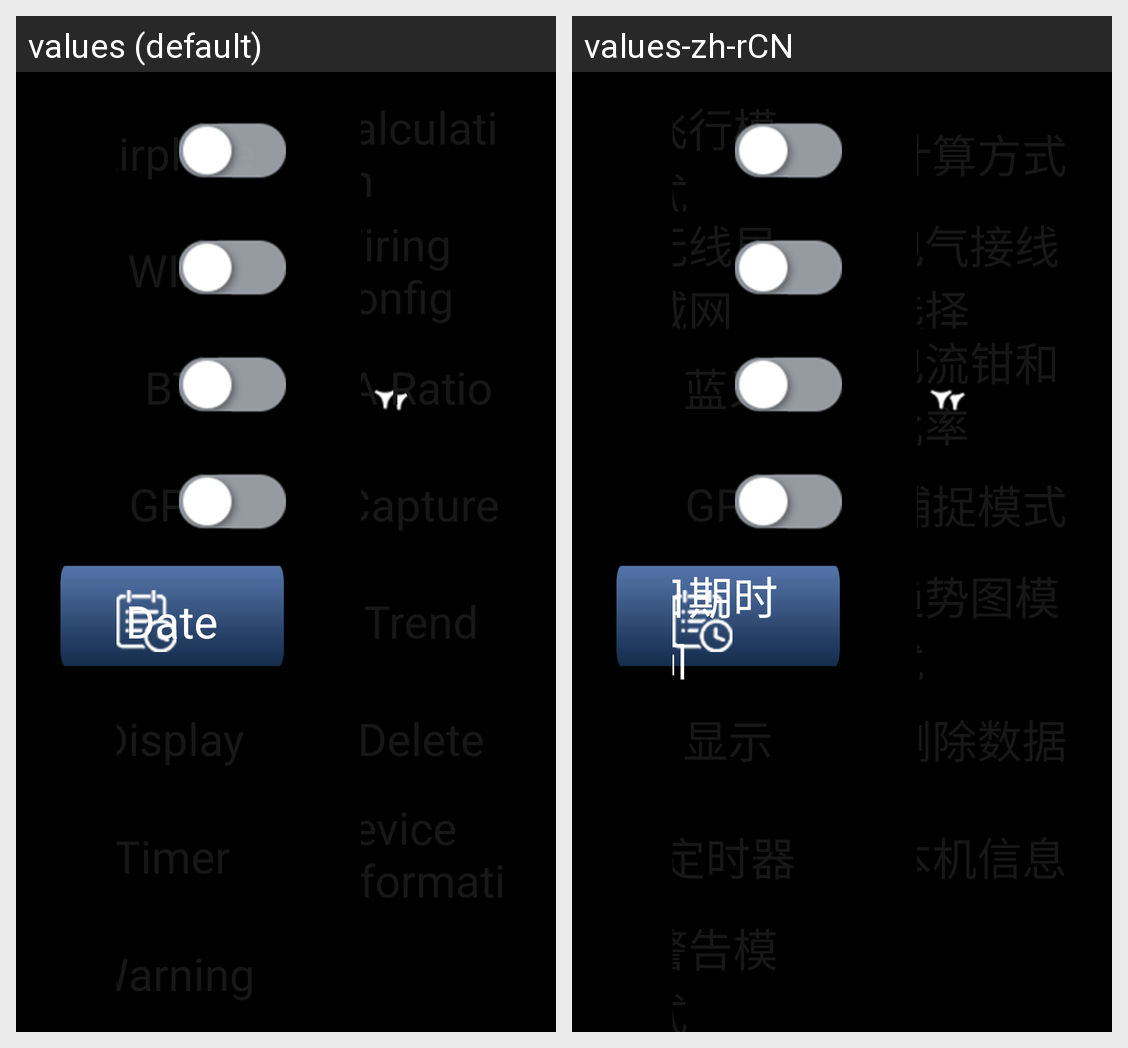

Here is an Android app screen in its default locale and in the app's own translations. Write out the translated-string differences for the strings that appear on this screen.
Android screen res/layout/fragment_set_default_first.xml rendered under 2 locales, left to right: values (default), values-zh-rCN. Device: Nexus 5 (rendered at 1080×1920; each locale shown at half size, 540×960, under a caption strip naming it); theme android:Theme.Holo.NoActionBar.Fullscreen.
Strings drawn on this screen, with the default value and each locale's value (text and hints the layout hard-codes, and strings that could not be matched under every locale, appear in the picture but are not listed):

set_airplane
  values: Airplane
  values-zh-rCN: 飞行模式

set_wifi
  values: WIFI
  values-zh-rCN: 无线局域网

set_blue
  values: BT
  values-zh-rCN: 蓝牙

set_gps
  values: GPS
  values-zh-rCN: GPS

set_date
  values: Date
  values-zh-rCN: 日期时间

set_clamp
  values: A Ratio
  values-zh-rCN: 电流钳和比率
